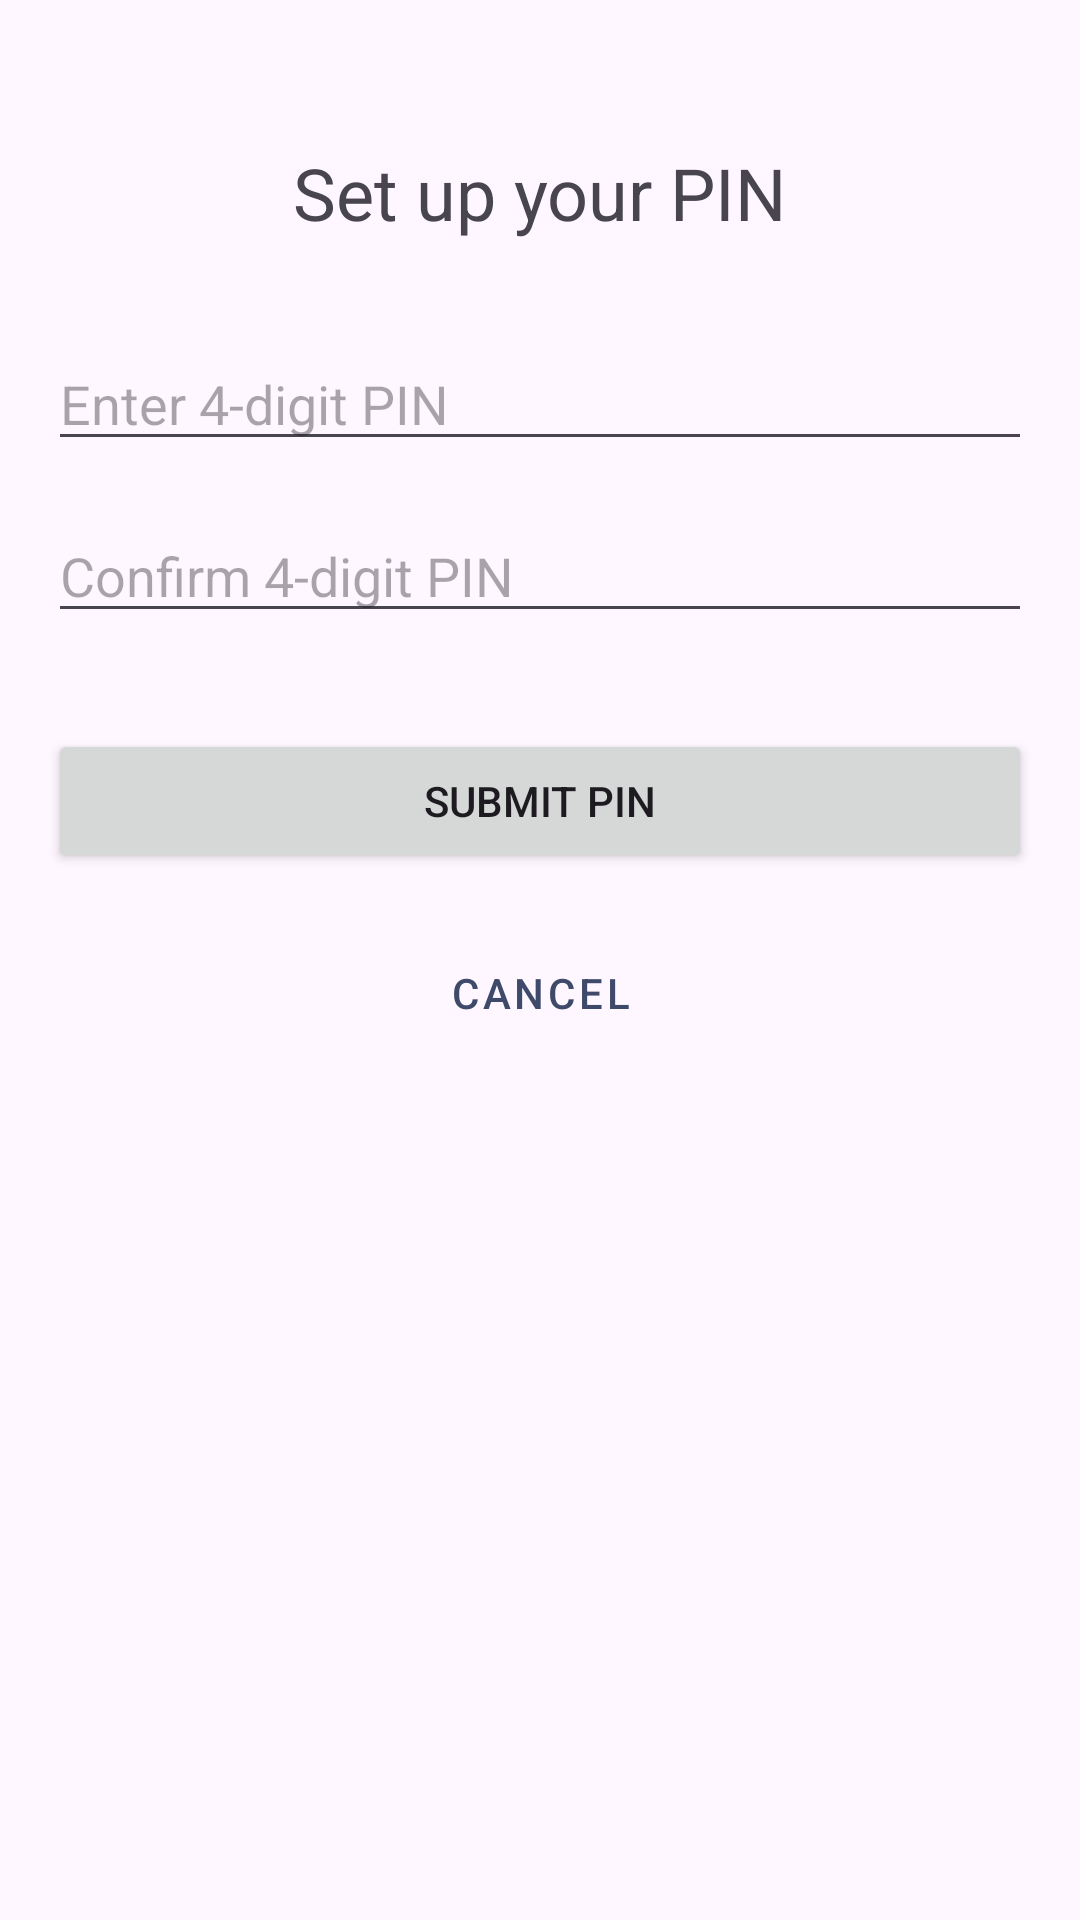

Layout XML and referenced resources for this Android screen:
<!-- AndroidManifest.xml: application theme Theme.B07DemoSummer2024 -->
<!-- res/layout/activity_pin_setup.xml -->
<?xml version="1.0" encoding="utf-8"?>
<androidx.constraintlayout.widget.ConstraintLayout xmlns:android="http://schemas.android.com/apk/res/android"
    xmlns:app="http://schemas.android.com/apk/res-auto"
    xmlns:tools="http://schemas.android.com/tools"
    android:layout_width="match_parent"
    android:layout_height="match_parent"
    android:padding="16dp"
    tools:context=".PinSetupActivity">

    <TextView
        android:id="@+id/textViewPinSetupTitle"
        android:layout_width="wrap_content"
        android:layout_height="wrap_content"
        android:text="Set up your PIN"
        android:textSize="24sp"
        app:layout_constraintTop_toTopOf="parent"
        app:layout_constraintStart_toStartOf="parent"
        app:layout_constraintEnd_toEndOf="parent"
        android:layout_marginTop="32dp"/>

    <EditText
        android:id="@+id/editTextPin"
        android:layout_width="0dp"
        android:layout_height="wrap_content"
        android:layout_marginTop="32dp"
        android:hint="Enter 4-digit PIN"
        android:inputType="numberPassword"
        android:maxLength="4"
        app:layout_constraintTop_toBottomOf="@id/textViewPinSetupTitle"
        app:layout_constraintStart_toStartOf="parent"
        app:layout_constraintEnd_toEndOf="parent"/>

    <EditText
        android:id="@+id/editTextConfirmPin"
        android:layout_width="0dp"
        android:layout_height="wrap_content"
        android:layout_marginTop="16dp"
        android:hint="Confirm 4-digit PIN"
        android:inputType="numberPassword"
        android:maxLength="4"
        app:layout_constraintTop_toBottomOf="@id/editTextPin"
        app:layout_constraintStart_toStartOf="parent"
        app:layout_constraintEnd_toEndOf="parent"/>

    <Button
        android:id="@+id/buttonSubmitPin"
        android:layout_width="0dp"
        android:layout_height="wrap_content"
        android:layout_marginTop="32dp"
        android:text="Submit PIN"
        app:layout_constraintTop_toBottomOf="@id/editTextConfirmPin"
        app:layout_constraintStart_toStartOf="parent"
        app:layout_constraintEnd_toEndOf="parent"/>

    <Button
        android:id="@+id/buttonCancelPinSetup"
        style="@style/Widget.MaterialComponents.Button.TextButton"
        android:layout_width="wrap_content"
        android:layout_height="wrap_content"
        android:text="Cancel"
        app:layout_constraintTop_toBottomOf="@id/buttonSubmitPin"
        app:layout_constraintStart_toStartOf="parent"
        app:layout_constraintEnd_toEndOf="parent"
        android:layout_marginTop="16dp"/>

</androidx.constraintlayout.widget.ConstraintLayout>
<!-- resources referenced by this layout -->
<resources>
  <style name="Theme.B07DemoSummer2024" parent="Base.Theme.B07DemoSummer2024" />
  <style name="Base.Theme.B07DemoSummer2024" parent="Theme.Material3.DayNight">
          <item name="colorPrimary">#3F4A6B</item>
          <item name="colorPrimaryVariant">#3F4A6B</item>
          <item name="android:statusBarColor">#3F4A6B</item>
          <item name="android:navigationBarColor">#3F4A6B</item>
      </style>
</resources>
